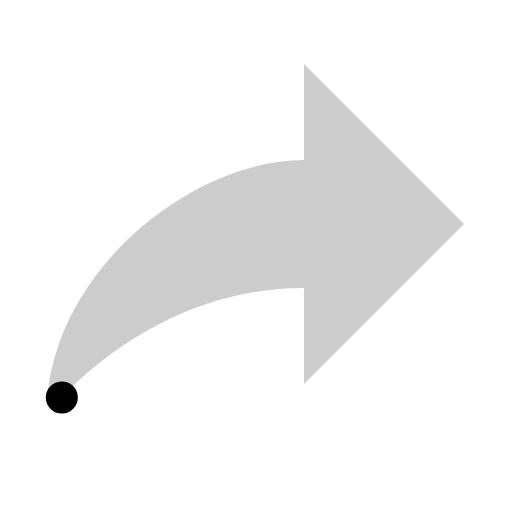
t = 0.00 s
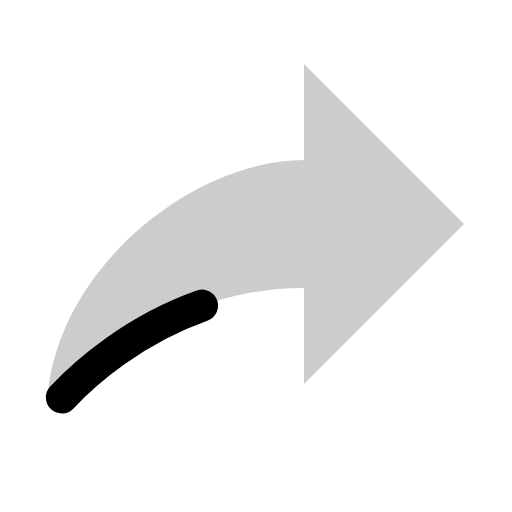
t = 0.38 s
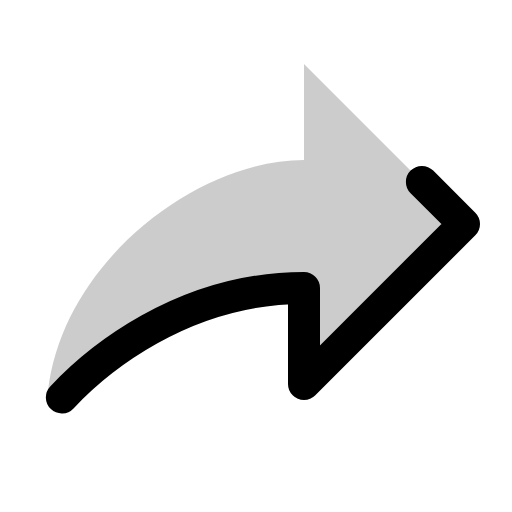
t = 0.75 s
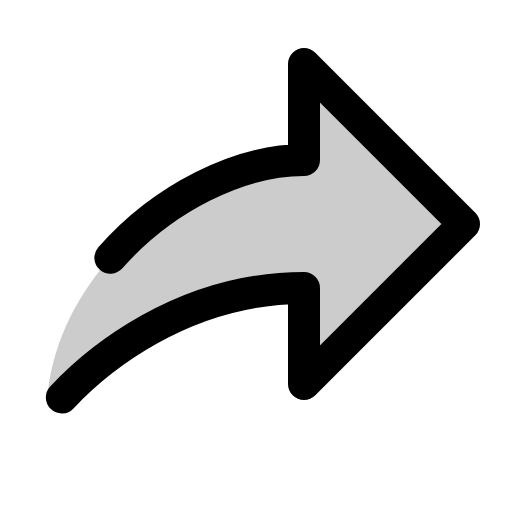
t = 1.13 s
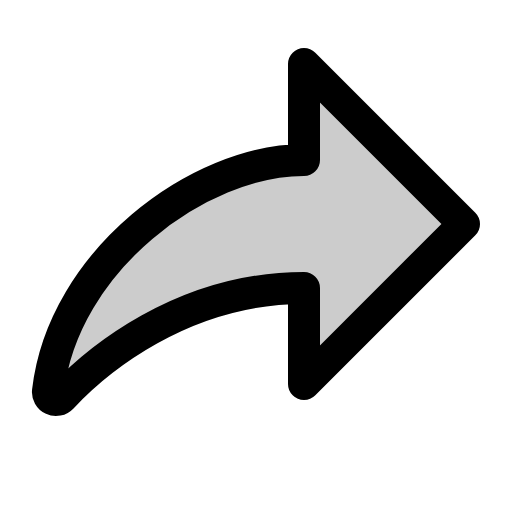
t = 1.50 s

The animated SVG that drew these frames (rendered in a browser with its animation timeline set to each time). Animation: 1 CSS @keyframes rule; one cycle of 1.50 s.

<svg xmlns="http://www.w3.org/2000/svg" viewBox="0 0 256 256">
  <style>
    .draw-line {
      stroke-dasharray: 1;
      stroke-dashoffset: 0;
    }
    svg:hover .draw-line {
      animation: phosphor-draw-in 1.5s ease-in-out forwards;
    }
    @keyframes phosphor-draw-in {
      from { stroke-dashoffset: 1; }
      to { stroke-dashoffset: 0; }
    }
  </style><rect width="256" height="256" fill="none"/><path d="M30.93,198.72C47.39,181.19,90.6,144,152,144v48l80-80L152,32V80C99.2,80,31.51,130.45,24,195.54A4,4,0,0,0,30.93,198.72Z" opacity="0.2"/><path d="M30.93,198.72C47.39,181.19,90.6,144,152,144v48l80-80L152,32V80C99.2,80,31.51,130.45,24,195.54A4,4,0,0,0,30.93,198.72Z" fill="none" stroke="currentColor" stroke-linecap="round" stroke-linejoin="round" stroke-width="16" class="draw-line" pathLength="1" style="animation-delay: 0s"/></svg>
